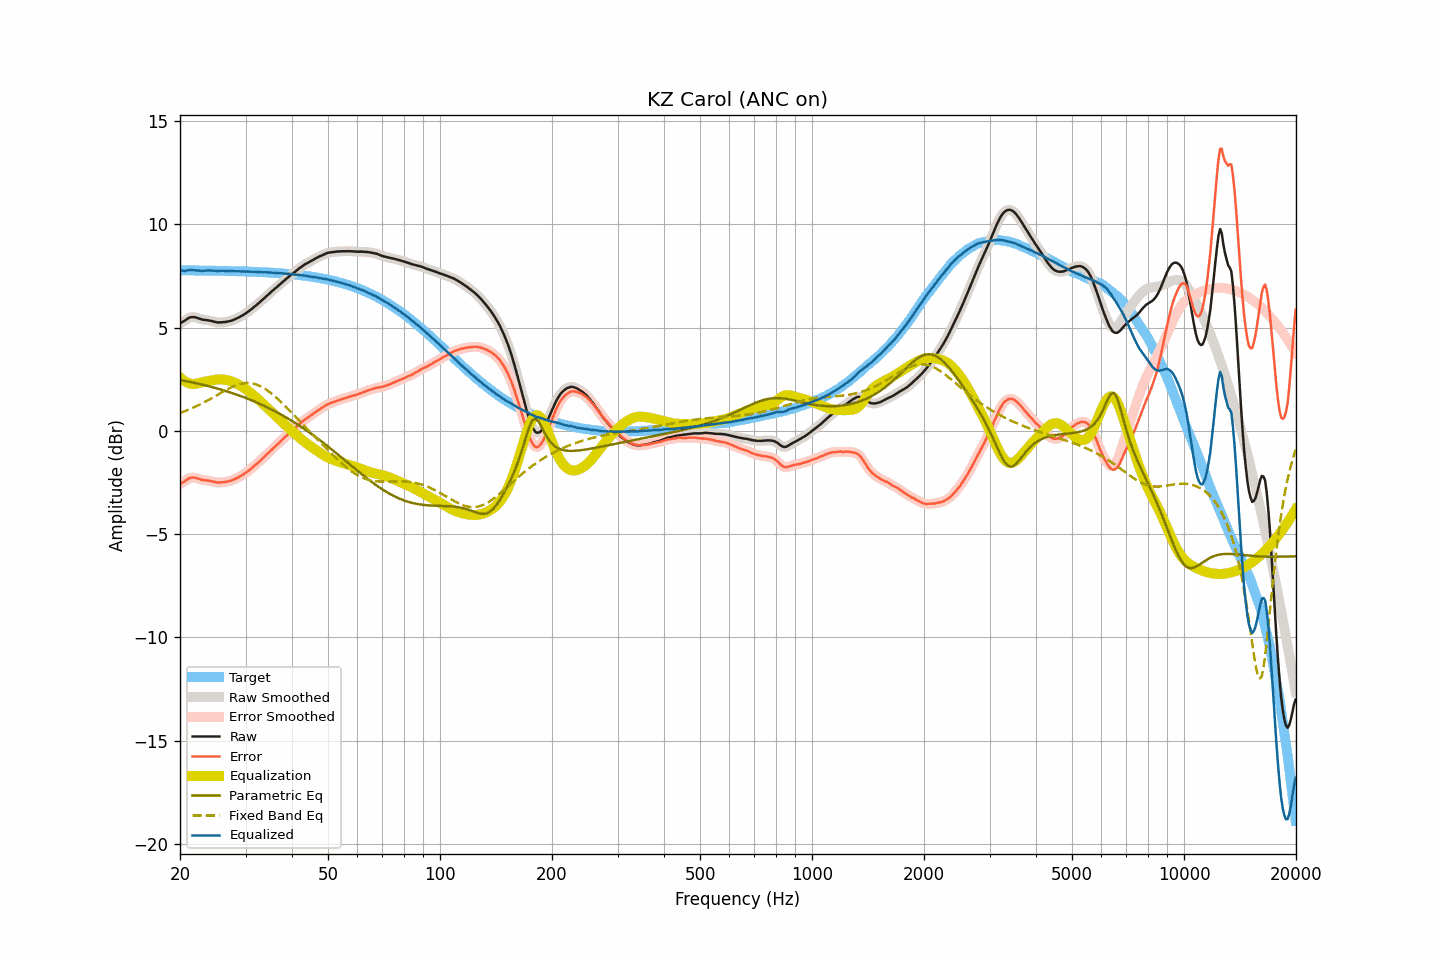

The file beside this chart, header and first rows:
frequency, raw, smoothed, error, error_smoothed, equalization, parametric_eq, fixed_band_eq, equalized_raw, equalized_smoothed, target
20.00, 5.21, 5.21, -2.57, -2.57, 2.59, 2.47, 0.87, 7.80, 7.80, 7.78
20.20, 5.25, 5.25, -2.53, -2.52, 2.52, 2.45, 0.90, 7.77, 7.78, 7.78
20.40, 5.30, 5.30, -2.48, -2.48, 2.46, 2.44, 0.93, 7.76, 7.76, 7.78
20.61, 5.34, 5.35, -2.44, -2.43, 2.41, 2.42, 0.96, 7.75, 7.76, 7.78
20.81, 5.40, 5.40, -2.37, -2.38, 2.36, 2.41, 0.98, 7.77, 7.76, 7.78
21.02, 5.45, 5.45, -2.32, -2.33, 2.33, 2.39, 1.02, 7.78, 7.78, 7.78
21.23, 5.49, 5.49, -2.28, -2.29, 2.30, 2.38, 1.05, 7.79, 7.79, 7.77
21.44, 5.51, 5.51, -2.26, -2.26, 2.28, 2.36, 1.08, 7.79, 7.79, 7.77
21.66, 5.51, 5.52, -2.26, -2.26, 2.27, 2.34, 1.12, 7.78, 7.79, 7.77
21.87, 5.51, 5.51, -2.26, -2.27, 2.27, 2.33, 1.15, 7.78, 7.78, 7.77
22.09, 5.49, 5.49, -2.28, -2.28, 2.28, 2.31, 1.19, 7.78, 7.77, 7.77
22.31, 5.46, 5.47, -2.31, -2.31, 2.30, 2.29, 1.22, 7.76, 7.77, 7.77
22.54, 5.44, 5.44, -2.33, -2.33, 2.32, 2.28, 1.26, 7.76, 7.76, 7.77
22.76, 5.41, 5.41, -2.36, -2.36, 2.34, 2.26, 1.30, 7.75, 7.76, 7.77
22.99, 5.39, 5.39, -2.38, -2.37, 2.36, 2.24, 1.34, 7.75, 7.76, 7.77
23.22, 5.38, 5.38, -2.39, -2.39, 2.38, 2.22, 1.38, 7.76, 7.76, 7.77
23.45, 5.37, 5.37, -2.39, -2.39, 2.39, 2.20, 1.42, 7.77, 7.77, 7.77
23.69, 5.36, 5.36, -2.40, -2.40, 2.41, 2.18, 1.47, 7.77, 7.77, 7.76
23.92, 5.35, 5.35, -2.41, -2.41, 2.42, 2.16, 1.51, 7.77, 7.77, 7.76
24.16, 5.33, 5.33, -2.43, -2.43, 2.44, 2.14, 1.55, 7.77, 7.77, 7.76
24.40, 5.32, 5.32, -2.44, -2.45, 2.45, 2.12, 1.60, 7.77, 7.77, 7.76
24.65, 5.29, 5.30, -2.47, -2.46, 2.46, 2.10, 1.64, 7.76, 7.76, 7.76
24.89, 5.28, 5.28, -2.48, -2.48, 2.48, 2.08, 1.69, 7.76, 7.75, 7.76
25.14, 5.26, 5.26, -2.50, -2.49, 2.49, 2.06, 1.73, 7.75, 7.75, 7.76
25.39, 5.25, 5.26, -2.50, -2.50, 2.49, 2.04, 1.78, 7.74, 7.75, 7.76
25.65, 5.26, 5.26, -2.49, -2.50, 2.50, 2.01, 1.82, 7.76, 7.75, 7.75
25.91, 5.26, 5.26, -2.49, -2.49, 2.49, 1.99, 1.87, 7.75, 7.75, 7.75
26.16, 5.27, 5.27, -2.48, -2.48, 2.49, 1.97, 1.91, 7.76, 7.76, 7.75
26.43, 5.27, 5.28, -2.48, -2.47, 2.48, 1.94, 1.95, 7.75, 7.75, 7.75
26.69, 5.29, 5.29, -2.46, -2.46, 2.46, 1.92, 2.00, 7.75, 7.75, 7.75
26.96, 5.30, 5.30, -2.45, -2.45, 2.44, 1.89, 2.04, 7.74, 7.74, 7.75
27.23, 5.32, 5.32, -2.42, -2.42, 2.42, 1.87, 2.08, 7.74, 7.74, 7.74
27.50, 5.34, 5.34, -2.40, -2.40, 2.40, 1.84, 2.11, 7.74, 7.74, 7.74
27.77, 5.37, 5.37, -2.37, -2.37, 2.37, 1.82, 2.15, 7.74, 7.74, 7.74
28.05, 5.40, 5.40, -2.34, -2.34, 2.34, 1.79, 2.18, 7.74, 7.74, 7.74
28.33, 5.44, 5.44, -2.30, -2.30, 2.30, 1.76, 2.21, 7.74, 7.74, 7.74
28.62, 5.47, 5.47, -2.26, -2.26, 2.26, 1.74, 2.24, 7.73, 7.73, 7.73
28.90, 5.51, 5.51, -2.22, -2.22, 2.22, 1.71, 2.26, 7.73, 7.73, 7.73
29.19, 5.56, 5.56, -2.17, -2.17, 2.17, 1.68, 2.28, 7.73, 7.73, 7.73
29.48, 5.60, 5.60, -2.13, -2.12, 2.12, 1.65, 2.30, 7.73, 7.73, 7.73
29.78, 5.65, 5.65, -2.07, -2.07, 2.07, 1.62, 2.31, 7.72, 7.72, 7.72
30.08, 5.70, 5.70, -2.02, -2.02, 2.02, 1.59, 2.32, 7.72, 7.72, 7.72
30.38, 5.76, 5.76, -1.96, -1.96, 1.96, 1.56, 2.32, 7.72, 7.72, 7.72
30.68, 5.81, 5.81, -1.91, -1.90, 1.90, 1.53, 2.32, 7.71, 7.71, 7.72
30.99, 5.87, 5.87, -1.84, -1.84, 1.84, 1.50, 2.31, 7.71, 7.71, 7.71
31.30, 5.93, 5.93, -1.78, -1.78, 1.78, 1.47, 2.30, 7.71, 7.71, 7.71
31.61, 6.00, 6.00, -1.71, -1.71, 1.71, 1.43, 2.28, 7.71, 7.71, 7.71
31.93, 6.06, 6.06, -1.64, -1.64, 1.65, 1.40, 2.26, 7.71, 7.71, 7.70
32.24, 6.12, 6.13, -1.58, -1.58, 1.58, 1.37, 2.24, 7.70, 7.70, 7.70
32.57, 6.19, 6.19, -1.51, -1.51, 1.51, 1.33, 2.20, 7.70, 7.70, 7.70
32.89, 6.26, 6.26, -1.43, -1.44, 1.44, 1.30, 2.17, 7.70, 7.69, 7.69
33.22, 6.32, 6.32, -1.37, -1.36, 1.36, 1.26, 2.13, 7.68, 7.69, 7.69
33.55, 6.39, 6.39, -1.29, -1.29, 1.29, 1.23, 2.08, 7.68, 7.68, 7.69
33.89, 6.47, 6.47, -1.21, -1.22, 1.21, 1.19, 2.03, 7.69, 7.68, 7.68
34.23, 6.54, 6.54, -1.14, -1.14, 1.14, 1.15, 1.98, 7.68, 7.68, 7.68
34.57, 6.61, 6.61, -1.06, -1.06, 1.06, 1.11, 1.93, 7.68, 7.68, 7.67
34.92, 6.68, 6.68, -0.99, -0.99, 0.99, 1.08, 1.87, 7.67, 7.67, 7.67
35.27, 6.75, 6.75, -0.91, -0.91, 0.91, 1.04, 1.80, 7.66, 7.67, 7.66
35.62, 6.82, 6.82, -0.84, -0.84, 0.84, 1.00, 1.74, 7.66, 7.66, 7.66
35.97, 6.89, 6.89, -0.76, -0.77, 0.77, 0.96, 1.67, 7.66, 7.65, 7.65
... 635 more rows
